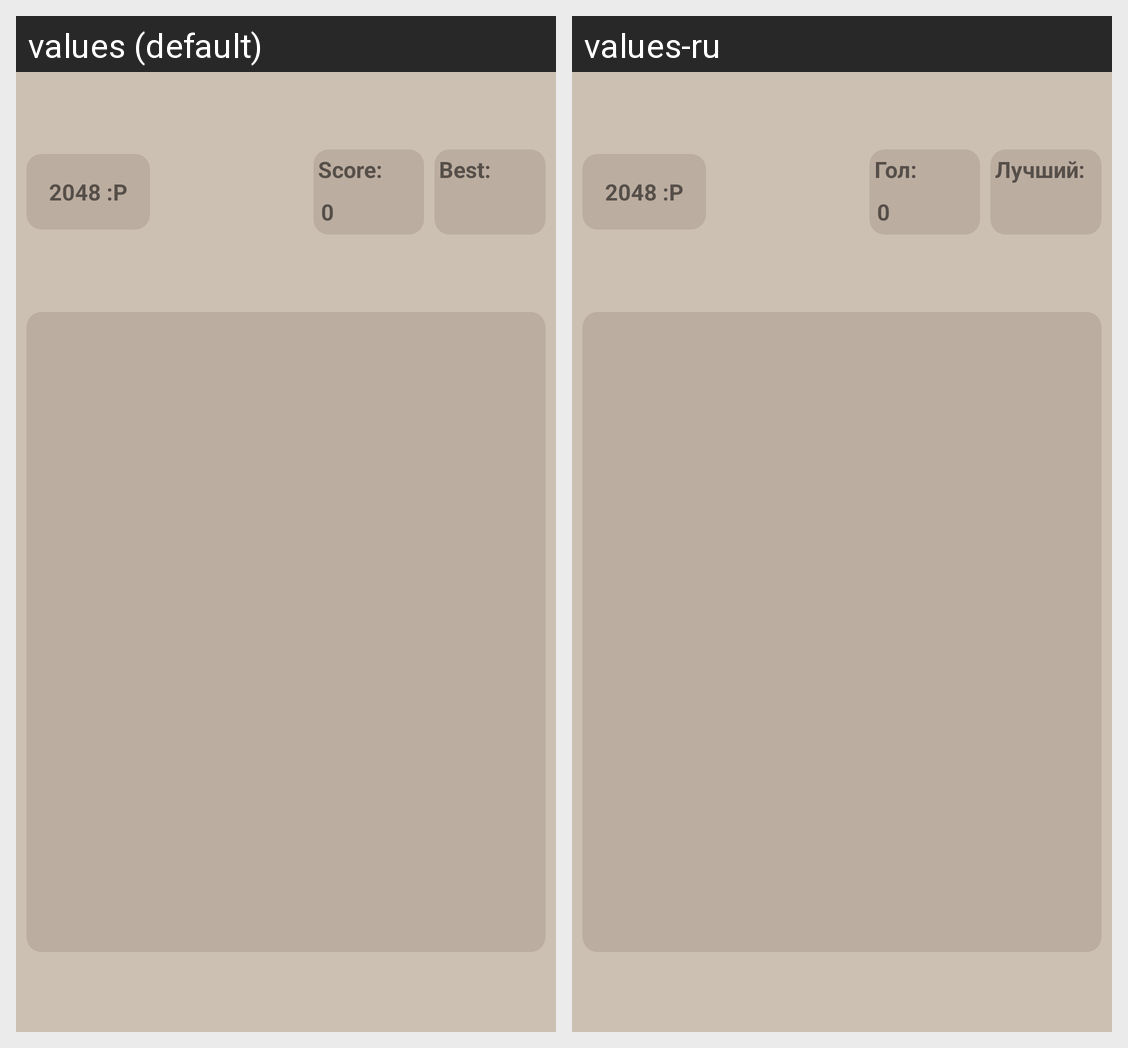

Strings drawn on this Android screen and how each of the app's shown locales translates them:
Android screen res/layout/activity_main.xml rendered under 2 locales, left to right: values (default), values-ru. Device: Nexus 5 (rendered at 1080×1920; each locale shown at half size, 540×960, under a caption strip naming it); theme AppTheme.
Strings drawn on this screen, with the default value and each locale's value (text and hints the layout hard-codes, and strings that could not be matched under every locale, appear in the picture but are not listed):

score
  values: Score:
  values-ru: Гол:

record
  values: Best:
  values-ru: Лучший:
